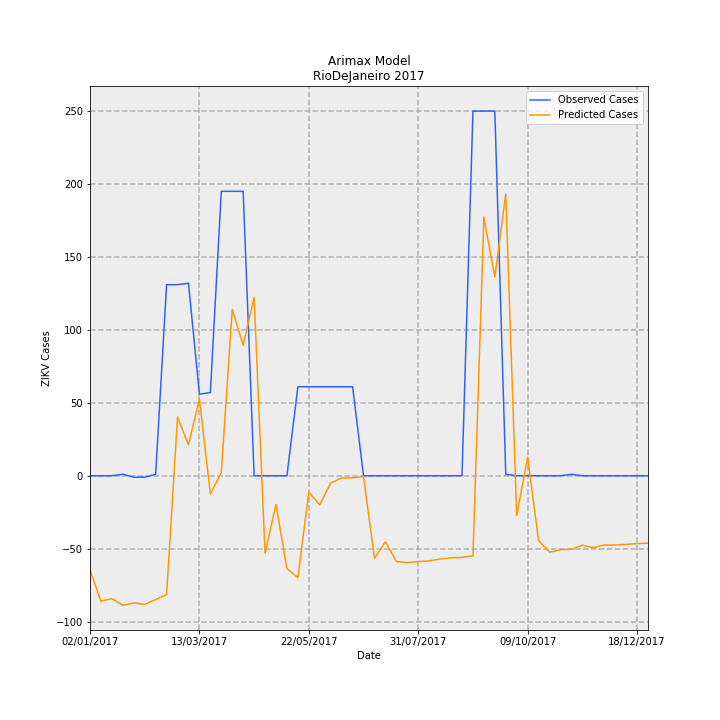

Values plotted in this chart, from the file beside it:
Date, predictions_incidence, observed_incidence, Predicted Cases, Observed Cases, error
02/01/2017, -0.386, 0.0, -64.53, 0.0, 64.53
09/01/2017, -0.5145, 0.0, -86.01, 0.0, 86.01
16/01/2017, -0.5042, 0.0, -84.29, 0.0, 84.29
23/01/2017, -0.5312, 0.005981, -88.81, 1.0, 89.81
30/01/2017, -0.5216, -0.005981, -87.21, -1.0, 86.21
06/02/2017, -0.5277, -0.005981, -88.22, -1.0, 87.22
13/02/2017, -0.5076, 0.005981, -84.87, 1.0, 85.87
20/02/2017, -0.4867, 0.7835, -81.37, 131.0, 212.4
27/02/2017, 0.2408, 0.7835, 40.25, 131.0, 90.75
06/03/2017, 0.1271, 0.7895, 21.25, 132.0, 110.8
13/03/2017, 0.3145, 0.3349, 52.58, 56.0, 3.425
20/03/2017, -0.07498, 0.3409, -12.54, 57.0, 69.54
27/03/2017, 0.01279, 1.166, 2.138, 195.0, 192.9
03/04/2017, 0.6821, 1.166, 114, 195.0, 80.97
10/04/2017, 0.5342, 1.166, 89.32, 195.0, 105.7
17/04/2017, 0.7319, 0.0, 122.4, 0.0, -122.4
24/04/2017, -0.3181, 0.0, -53.18, 0.0, 53.18
01/05/2017, -0.1178, 0.0, -19.7, 0.0, 19.7
08/05/2017, -0.3811, 0.0, -63.71, 0.0, 63.71
15/05/2017, -0.4176, 0.3649, -69.82, 61.0, 130.8
22/05/2017, -0.06706, 0.3649, -11.21, 61.0, 72.21
29/05/2017, -0.1191, 0.3649, -19.91, 61.0, 80.91
05/06/2017, -0.0293, 0.3649, -4.898, 61.0, 65.9
12/06/2017, -0.009383, 0.3649, -1.569, 61.0, 62.57
19/06/2017, -0.008402, 0.3649, -1.405, 61.0, 62.4
26/06/2017, -0.003595, 0.0, -0.601, 0.0, 0.601
03/07/2017, -0.3387, 0.0, -56.63, 0.0, 56.63
10/07/2017, -0.2707, 0.0, -45.27, 0.0, 45.27
17/07/2017, -0.3519, 0.0, -58.84, 0.0, 58.84
24/07/2017, -0.3556, 0.0, -59.45, 0.0, 59.45
31/07/2017, -0.352, 0.0, -58.85, 0.0, 58.85
07/08/2017, -0.349, 0.0, -58.35, 0.0, 58.35
14/08/2017, -0.3415, 0.0, -57.09, 0.0, 57.09
21/08/2017, -0.3367, 0.0, -56.29, 0.0, 56.29
28/08/2017, -0.3352, 0.0, -56.04, 0.0, 56.04
04/09/2017, -0.3281, 1.495, -54.85, 250.0, 304.8
11/09/2017, 1.061, 1.495, 177.4, 250.0, 72.64
18/09/2017, 0.8146, 1.495, 136.2, 250.0, 113.8
25/09/2017, 1.155, 0.005981, 193.1, 1.0, -192.1
02/10/2017, -0.1633, 0.0, -27.3, 0.0, 27.3
09/10/2017, 0.07595, 0.0, 12.7, 0.0, -12.7
16/10/2017, -0.2653, 0.0, -44.36, 0.0, 44.36
23/10/2017, -0.3134, 0.0, -52.4, 0.0, 52.4
30/10/2017, -0.3035, 0.0, -50.74, 0.0, 50.74
06/11/2017, -0.3016, 0.005981, -50.43, 1.0, 51.43
13/11/2017, -0.2849, 0.0, -47.63, 0.0, 47.63
20/11/2017, -0.2949, 0.0, -49.31, 0.0, 49.31
27/11/2017, -0.284, 0.0, -47.49, 0.0, 47.49
04/12/2017, -0.284, 0.0, -47.49, 0.0, 47.49
11/12/2017, -0.2814, 0.0, -47.05, 0.0, 47.05
18/12/2017, -0.2782, 0.0, -46.52, 0.0, 46.52
25/12/2017, -0.2763, 0.0, -46.19, 0.0, 46.19
